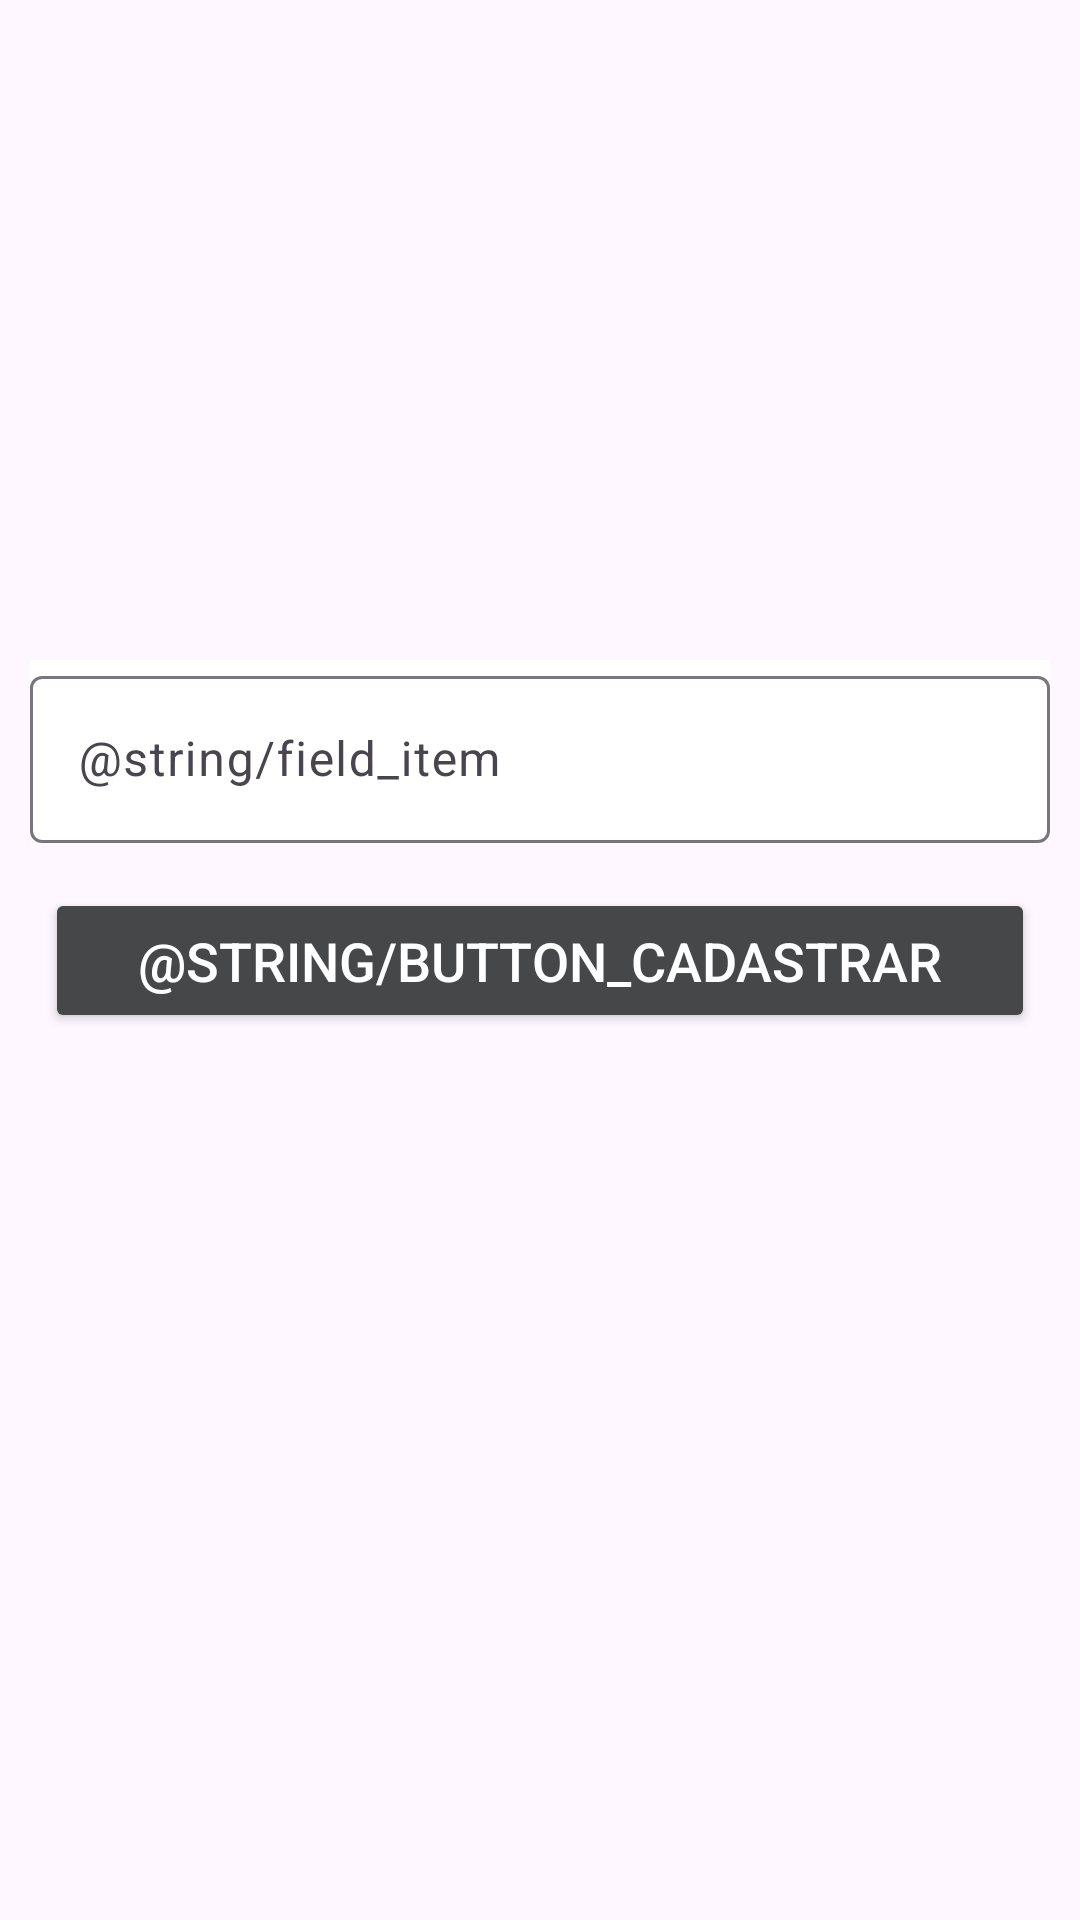

Write the Android layout XML for this screen, with the resource values it uses.
<!-- AndroidManifest.xml: application theme Theme.ProjetoMVVMCleanXML -->
<!-- res/layout/fragment_create_item.xml -->
<?xml version="1.0" encoding="utf-8"?>
<androidx.constraintlayout.widget.ConstraintLayout xmlns:android="http://schemas.android.com/apk/res/android"
    xmlns:app="http://schemas.android.com/apk/res-auto"
    xmlns:tools="http://schemas.android.com/tools"
    android:layout_width="match_parent"
    android:layout_height="match_parent"
    android:layout_gravity="center_horizontal"
    tools:context=".presentation.principal.createitem.CreateItemFragment">

    <com.google.android.material.textfield.TextInputLayout
        android:id="@+id/til_name_item"
        android:layout_width="0dp"
        android:layout_height="wrap_content"
        android:layout_marginStart="10dp"
        android:layout_marginEnd="10dp"
        android:background="@color/white"
        app:hintTextColor="@color/black"
        app:layout_constraintBottom_toBottomOf="parent"
        app:layout_constraintEnd_toEndOf="parent"

        app:layout_constraintStart_toStartOf="parent"
        app:layout_constraintTop_toTopOf="parent"
        app:layout_constraintVertical_bias="0.38">

        <com.google.android.material.textfield.TextInputEditText
            android:id="@+id/et_name_item"
            android:layout_width="match_parent"
            android:layout_height="wrap_content"
            android:hint="@string/field_item"
            android:inputType="textEmailAddress"
            android:textColor="@color/black"
            android:textColorHint="@color/black"
            android:textColorLink="@color/black"
            tools:ignore="VisualLintTextFieldSize" />
    </com.google.android.material.textfield.TextInputLayout>

    <Button
        android:id="@+id/btn_criar"
        android:layout_width="0dp"
        android:layout_height="wrap_content"
        android:layout_marginStart="15dp"
        android:layout_marginTop="15dp"
        android:layout_marginEnd="15dp"
        android:backgroundTint="@color/material_dynamic_neutral30"
        android:padding="12dp"
        android:text="@string/button_cadastrar"
        android:textColor="@color/white"
        android:textColorLink="@color/white"
        android:textSize="18sp"
        app:layout_constraintEnd_toEndOf="parent"
        app:layout_constraintHorizontal_bias="0.0"
        app:layout_constraintStart_toStartOf="parent"
        app:layout_constraintTop_toBottomOf="@+id/til_name_item"
        tools:ignore="VisualLintButtonSize" />

    <ProgressBar
        android:id="@+id/progress_loading_item"
        style="?android:attr/progressBarStyleLarge"
        android:layout_width="wrap_content"
        android:layout_height="wrap_content"
        android:layout_marginTop="24dp"
        android:indeterminate="true"
        android:theme="@style/ThemeOverlay.MaterialComponents.Dark"
        android:visibility="gone"
        app:layout_constraintEnd_toEndOf="parent"
        app:layout_constraintStart_toStartOf="parent"
        app:layout_constraintTop_toBottomOf="@id/btn_criar" />


</androidx.constraintlayout.widget.ConstraintLayout>
<!-- resources referenced by this layout -->
<resources>
  <color name="black">#FF000000</color>
  <color name="white">#FFFFFFFF</color>
  <style name="Theme.ProjetoMVVMCleanXML" parent="Base.Theme.ProjetoMVVMCleanXML" />
  <style name="Base.Theme.ProjetoMVVMCleanXML" parent="Theme.Material3.DayNight.NoActionBar">
          
          
      </style>
</resources>
